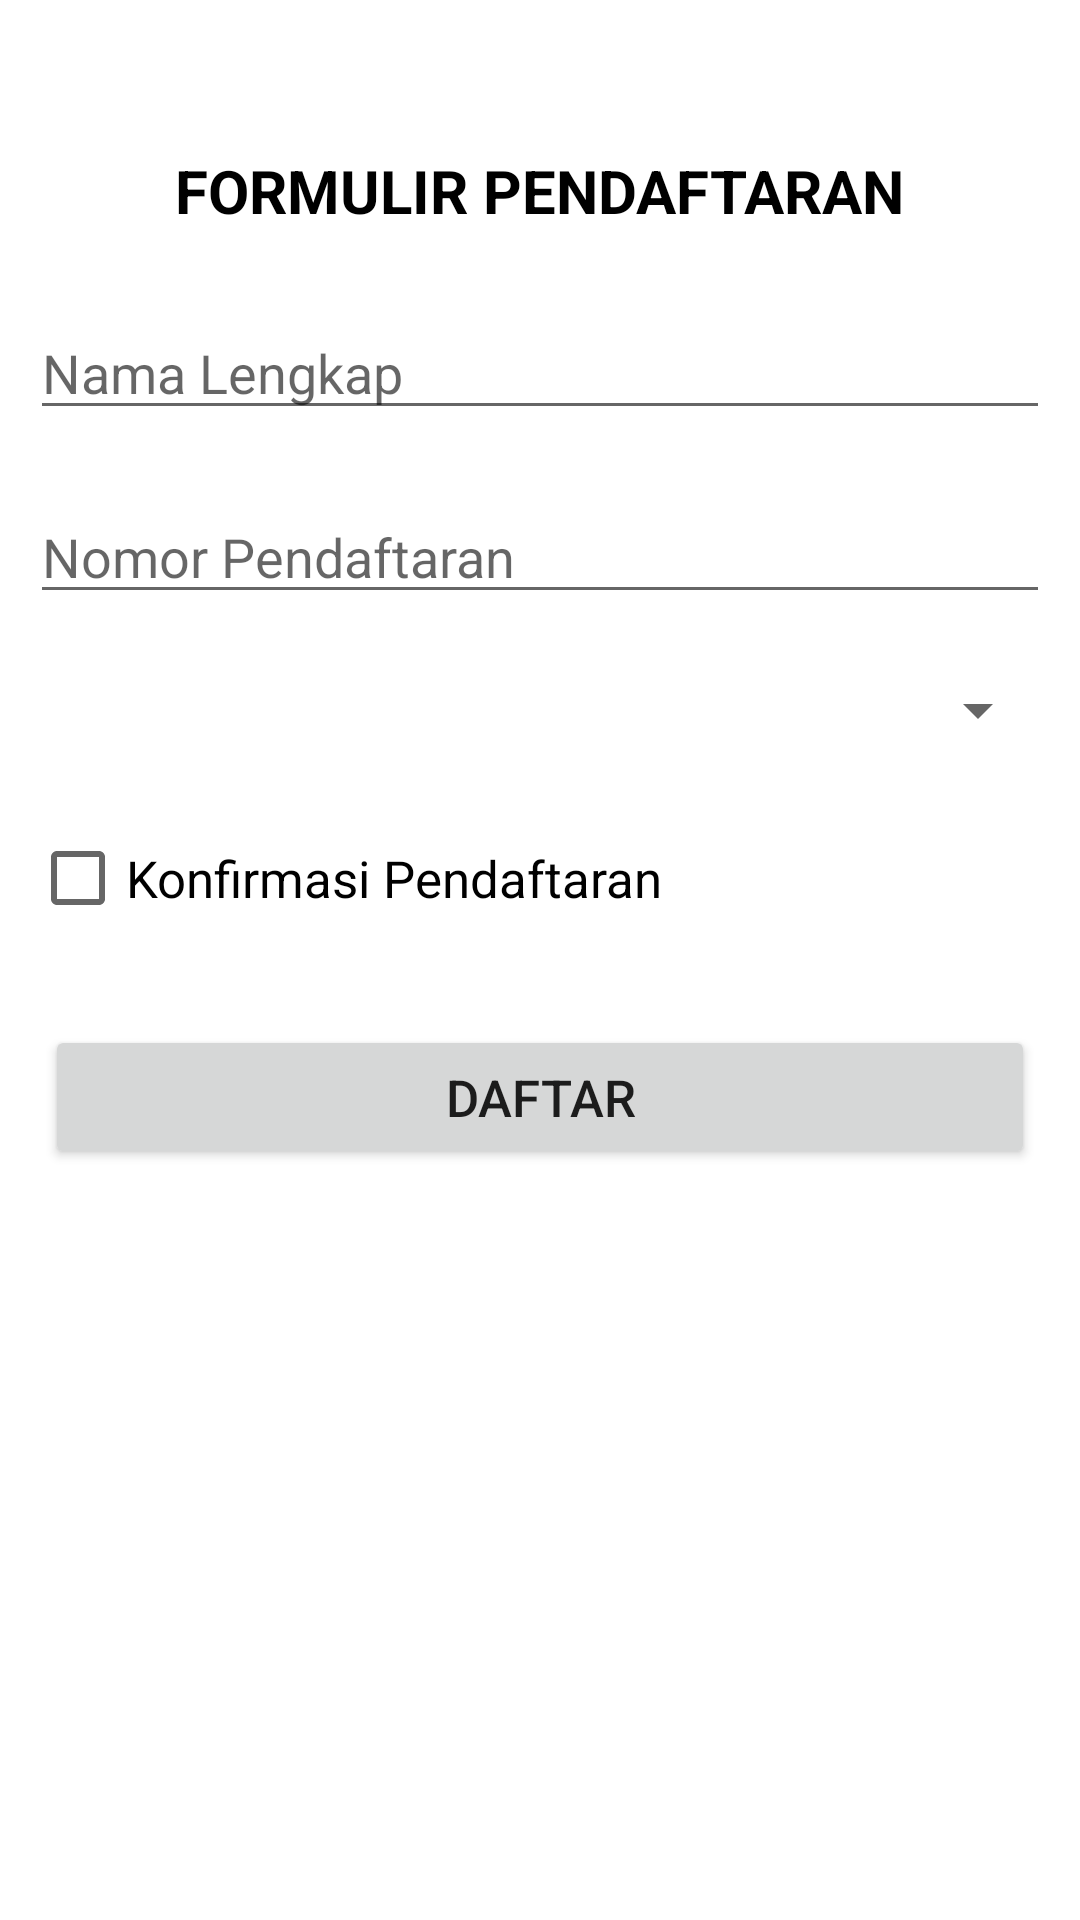

Produce the Android XML layout that renders to this screen, including the resource entries it uses.
<!-- AndroidManifest.xml: application theme Theme.PABUTS22 -->
<!-- res/layout/activity_main.xml -->
<?xml version="1.0" encoding="utf-8"?>
<RelativeLayout xmlns:android="http://schemas.android.com/apk/res/android"
    xmlns:app="http://schemas.android.com/apk/res-auto"
    xmlns:tools="http://schemas.android.com/tools"
    android:layout_width="match_parent"
    android:layout_height="match_parent"
    tools:context=".MainActivity">

    <TextView
        android:id="@+id/tv_title"
        android:layout_width="wrap_content"
        android:layout_height="wrap_content"
        android:layout_centerHorizontal="true"
        android:layout_marginTop="50dp"
        android:layout_marginBottom="15dp"
        android:text="FORMULIR PENDAFTARAN"
        android:textSize="20dp"
        android:textStyle="bold"
        android:textColor="@color/black"/>

    <EditText
        android:id="@+id/et_nama_lengkap"
        android:hint="Nama Lengkap"
        android:layout_width="match_parent"
        android:layout_height="wrap_content"
        android:layout_below="@id/tv_title"
        android:layout_margin="10dp" />

    <EditText
        android:id="@+id/et_no_pendaftaran"
        android:hint="Nomor Pendaftaran"
        android:layout_width="match_parent"
        android:layout_height="wrap_content"
        android:layout_margin="10dp"
        android:layout_below="@id/et_nama_lengkap"/>

    <Spinner
        android:id="@+id/sel_jalur_pendaftaran"
        android:layout_width="match_parent"
        android:layout_height="wrap_content"
        android:layout_below="@id/et_no_pendaftaran"
        android:layout_margin="10dp"/>

    <CheckBox
        android:id="@+id/cbox_confirm"
        android:layout_width="wrap_content"
        android:layout_height="wrap_content"
        android:layout_below="@id/sel_jalur_pendaftaran"
        android:layout_margin="10dp"
        android:text="Konfirmasi Pendaftaran"
        android:textSize="17dp"/>

    <Button
        android:id="@+id/btn_daftar"
        android:layout_width="match_parent"
        android:layout_height="wrap_content"
        android:layout_below="@id/cbox_confirm"
        android:layout_margin="15dp"
        android:text="Daftar"
        android:textSize="17dp" />

</RelativeLayout>
<!-- resources referenced by this layout -->
<resources>
  <style name="Theme.PABUTS22" parent="Theme.MaterialComponents.DayNight.DarkActionBar">
          
          <item name="colorPrimary">@color/purple_500</item>
          <item name="colorPrimaryVariant">@color/purple_700</item>
          <item name="colorOnPrimary">@color/white</item>
          
          <item name="colorSecondary">@color/teal_200</item>
          <item name="colorSecondaryVariant">@color/teal_700</item>
          <item name="colorOnSecondary">@color/black</item>
          
          <item name="android:statusBarColor" tools:targetApi="l">?attr/colorPrimaryVariant</item>
          
      </style>
  <!-- not gathered from this repository: default colours our renderer supplied (Android Studio template values) -->
  <color name="purple_500">#FF6200EE</color>
  <color name="purple_700">#FF3700B3</color>
  <color name="teal_200">#FF03DAC5</color>
  <color name="teal_700">#FF018786</color>
  <color name="black">#FF000000</color>
  <color name="white">#FFFFFFFF</color>
</resources>
